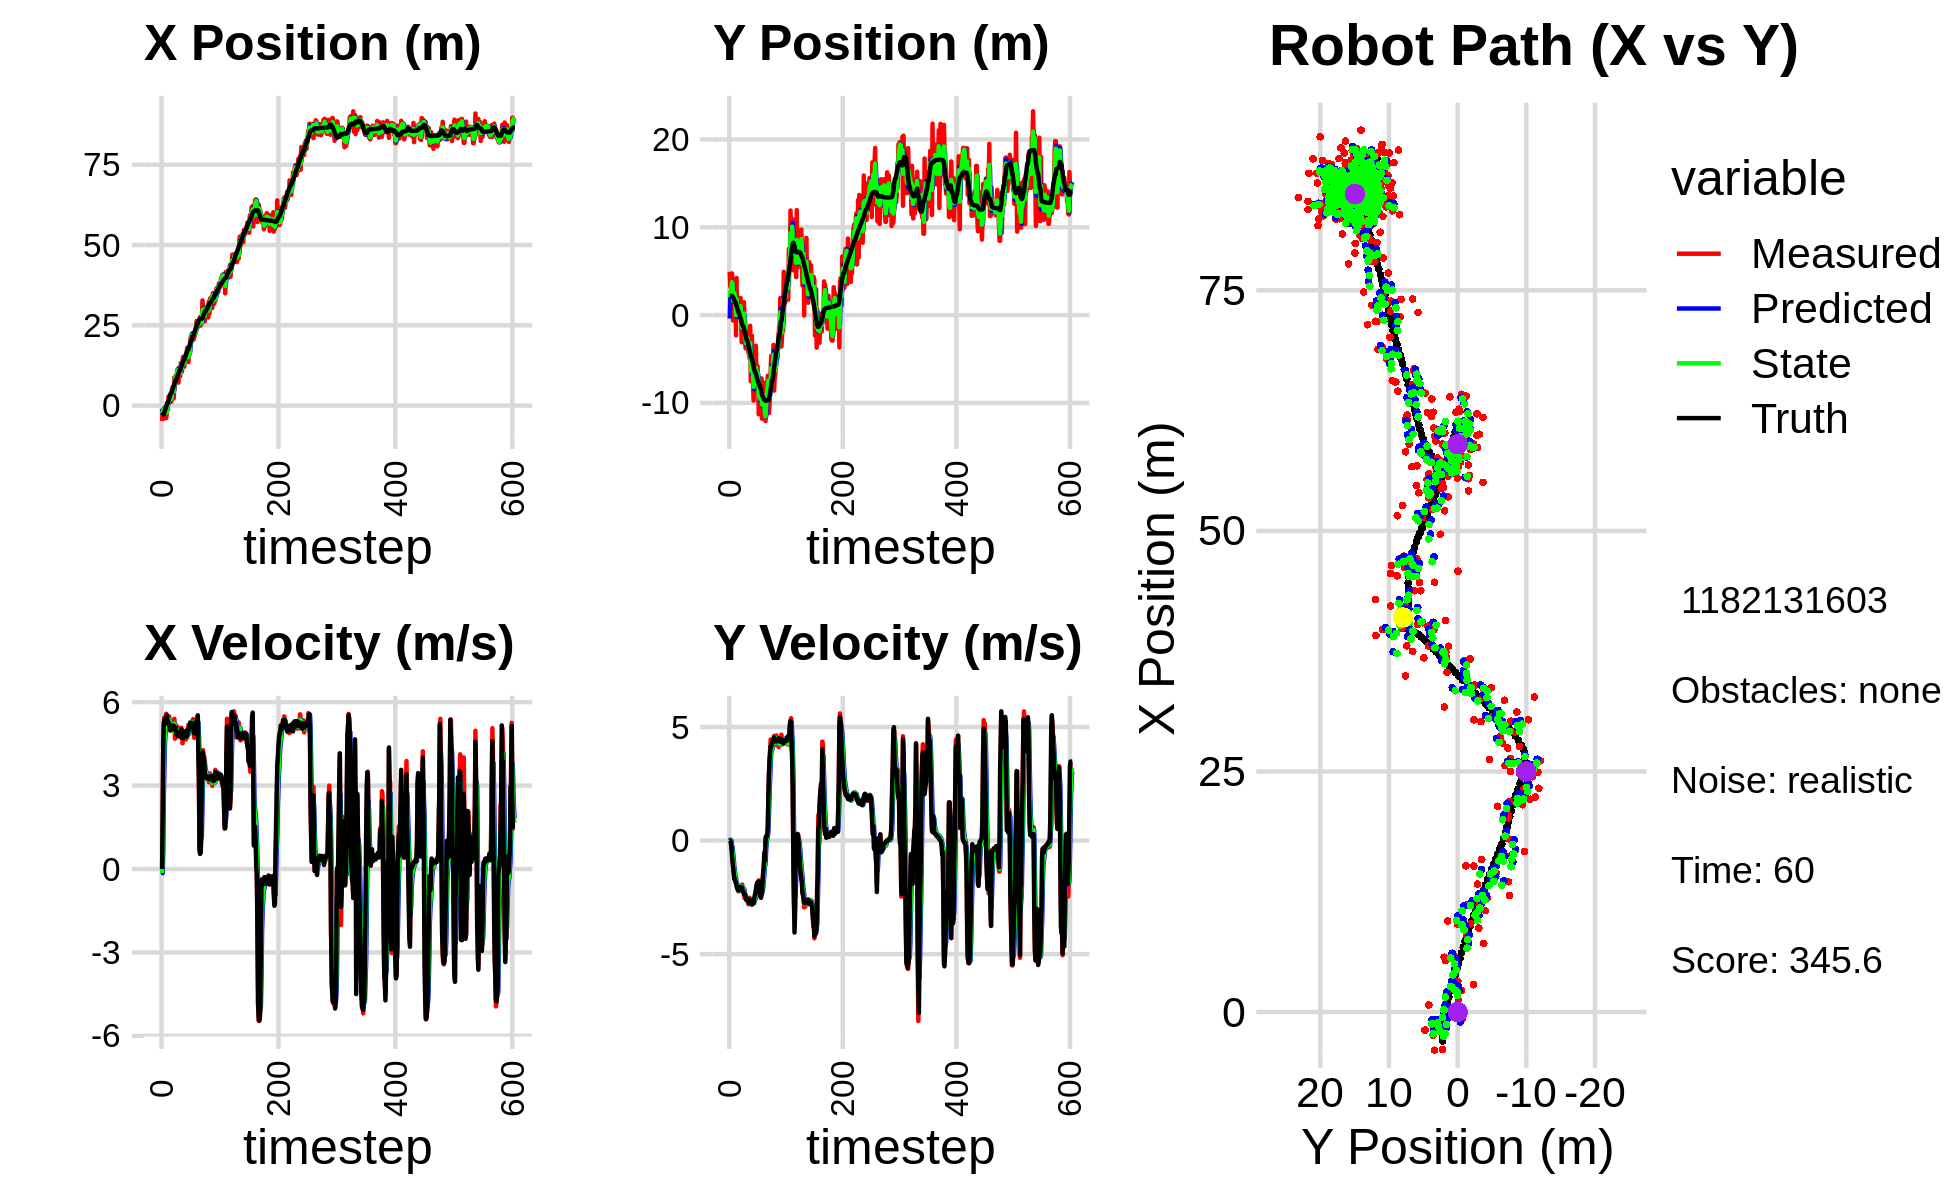

Source data for this figure (header and first rows):
-1.913237809789308352e+00, -9.231212267589561371e-01, 0.000000000000000000e+00, -0.000000000000000000e+00, 0.000000000000000000e+00, 0.000000000000000000e+00, 0.000000000000000000e+00, 0.000000000000000000e+00, -1.022939775682339070e+00, -3.945615509865043058e-01, 0.000000000000000000e+00, 0.000000000000000000e+00, -3.016518115936457356e+00, 2.182939755221167122e+00, 0.000000000000000000e+00, 0.000000000000000000e+00, 0.000000000000000000e+00, 7.476605242118239403e-05
-4.814873337821492960e+00, 4.932600484493569581e+00, 0.000000000000000000e+00, 0.000000000000000000e+00, -1.022939775682339070e+00, -3.945615509865043058e-01, 0.000000000000000000e+00, 0.000000000000000000e+00, -2.514405411139516211e+00, 2.035171600790755431e+00, -1.485930080607428261e-01, 3.487402809317046576e-02, -3.016518115936457356e+00, 2.182939755221167122e+00, 0.000000000000000000e+00, 0.000000000000000000e+00, 0.000000000000000000e+00, -8.584521310694981366e-06
-1.415438771289145414e+00, 3.244801972068342533e+00, 2.016999959235960205e+00, 5.350704746233520389e-05, -2.529264711945590438e+00, 2.038659003600072683e+00, -1.485930080607428261e-01, 3.487402809317046576e-02, -1.917742602641355099e+00, 2.563405574106359275e+00, 6.958312432475274312e-01, 3.051678481147353586e-02, -2.955353259966349011e+00, 2.182953808335108103e+00, 2.000000000000000000e+00, 0.000000000000000000e+00, 2.000000000000000000e+00, -2.652803595992736518e-05
-1.191639304064892046e+00, 3.130361429914727545e+00, 4.511626986944865969e+00, -5.802316774369790930e-02, -1.848159478316602433e+00, 2.566457252587506677e+00, 6.958312432475274312e-01, 3.051678481147353586e-02, -1.521925704577961280e+00, 2.816728802375674690e+00, 2.715992940920919807e+00, 4.792278254146516842e-03, -2.623611926842082109e+00, 2.181027882124555006e+00, 4.399000000000000021e+00, -8.599999999999999312e-02, 4.400000095367431641e+00, 1.286009885370731354e-02
-1.191639304064892046e+00, 3.130361429914727545e+00, 5.171667514913438346e+00, -3.852917984381597494e-01, -1.250326410485869344e+00, 2.817208030201089120e+00, 2.715992940920919807e+00, 4.792278254146516842e-03, -1.140081689951537358e+00, 2.955271036928205586e+00, 3.732084545005389664e+00, -2.215100270289530604e-01, -2.623611926842082109e+00, 2.181027882124555006e+00, 5.278999999999999915e+00, -2.680000000000000160e-01, 5.285999774932861328e+00, 7.436311990022659302e-02
-1.869943305517288712e+00, 4.745559088015657068e+00, 5.453885390707381653e+00, -4.063171703520511158e-01, -7.668732354509983917e-01, 2.933120034225310313e+00, 3.732084545005389664e+00, -2.215100270289530604e-01, -1.232926698475743432e+00, 3.739167267570828290e+00, 4.564936676825613660e+00, -2.811908237971641467e-01, -2.047443866203031426e+00, 2.153975120178417413e+00, 5.371000000000000441e+00, -6.510000000000000231e-01, 5.409999847412109375e+00, 7.436311990022659302e-02
-3.965210437515943820e+00, 3.360561669416574304e+00, 5.425770234529094793e+00, -7.761299998480495344e-01, -7.764330307931820441e-01, 3.711048185191111681e+00, 4.564936676825613660e+00, -2.811908237971641467e-01, -2.252608504850400539e+00, 3.558186248116317341e+00, 4.898902762186062354e+00, -5.817504375869467781e-01, -1.435604572499694198e+00, 2.083427846359069857e+00, 5.394000000000000128e+00, -1.002000000000000002e+00, 5.486999988555908203e+00, 1.420812755823135376e-01
-7.277714909307858582e-01, -6.285592911787489800e-01, 5.224694348113026798e+00, -1.023495827842018757e+00, -1.762718228631794393e+00, 3.500011204357622585e+00, 4.898902762186062354e+00, -5.817504375869467781e-01, -1.300173627987552205e+00, 1.626709376163945286e+00, 5.091519567609540609e+00, -7.949110694576935199e-01, -9.199109079677617595e-01, 1.993100465281230083e+00, 5.371999999999999886e+00, -1.163000000000000034e+00, 5.497000217437744141e+00, 1.934461444616317749e-01
-3.891127109569728404e+00, 2.195203394029292543e+00, 5.581930288706739240e+00, -1.408936797957562659e+00, -7.910216712265981664e-01, 1.547218269218175957e+00, 5.091519567609540609e+00, -7.949110694576935199e-01, -2.222072197826288953e+00, 1.833161052414276515e+00, 5.265102677126914266e+00, -1.130720113238035118e+00, -3.046422002864356826e-01, 1.851751118899680471e+00, 5.362000000000000099e+00, -1.437999999999999945e+00, 5.551000118255615234e+00, 2.472459077835083008e-01
-2.405941486467785495e+00, 3.548289120541918251e+00, 5.231998472405583911e+00, -1.550818677343207774e+00, -1.695561930113597349e+00, 1.720089041090473003e+00, 5.265102677126914266e+00, -1.130720113238035118e+00, -2.014324422364040412e+00, 2.521324277188359275e+00, 5.228513349525466758e+00, -1.299701926166550781e+00, 3.143610954611588681e-01, 1.679035843334364175e+00, 5.533999999999999808e+00, -1.707000000000000073e+00, 5.790999889373779297e+00, 2.881603240966796875e-01
5.415858924454685086e-01, 1.933643580301557918e+00, 5.172384767652411952e+00, -1.678773961632614498e+00, -1.491473087411493648e+00, 2.391354084571704064e+00, 5.228513349525466758e+00, -1.299701926166550781e+00, -5.506038100867598484e-01, 2.190434219849467734e+00, 5.235443874591203084e+00, -1.529043694905718898e+00, 9.391169550145727074e-01, 1.482528746801234476e+00, 5.233999999999999986e+00, -1.681999999999999940e+00, 5.497000217437744141e+00, 3.138382136821746826e-01
5.415858924454685086e-01, 1.933643580301557918e+00, 4.999932445161018535e+00, -1.696784535349842082e+00, -2.705942262763949557e-02, 2.037529850358895889e+00, 5.235443874591203084e+00, -1.529043694905718898e+00, 2.262227749860941106e-01, 1.983577359739005841e+00, 5.138280115500635681e+00, -1.603382361120956112e+00, 9.391169550145727074e-01, 1.482528746801234476e+00, 5.333000000000000185e+00, -1.796999999999999931e+00, 5.627999782562255859e+00, 3.271660506725311279e-01
2.844160556821932140e+00, -2.311915337365889389e+00, 5.219215848192291674e+00, -1.872648332196484189e+00, 7.400507865361577453e-01, 1.823239123626910096e+00, 5.138280115500635681e+00, -1.603382361120956112e+00, 1.713665911769939765e+00, 3.838425582475935016e-03, 5.211598832581326946e+00, -1.872897242552822084e+00, 1.548018932155005745e+00, 1.279554188542283644e+00, 5.235999999999999766e+00, -1.881000000000000005e+00, 5.564000129699707031e+00, 3.444917798042297363e-01
7.413419486644169387e-01, 4.207459151665344343e+00, 5.485588801284504434e+00, -1.968222625511667712e+00, 2.234825795028072548e+00, -1.834512986728062955e-01, 5.211598832581326946e+00, -1.872897242552822084e+00, 1.563153716067225751e+00, 1.780371170091424204e+00, 5.302926074149696412e+00, -1.880188036487643100e+00, 2.153388500658977023e+00, 1.065927684364333050e+00, 5.238999999999999879e+00, -1.977000000000000091e+00, 5.598999977111816406e+00, 3.444917798042297363e-01
3.188295096495347813e+00, -2.033775966494772228e-02, 5.370451762044139876e+00, -2.123410928918572971e+00, 2.093446323482195393e+00, 1.592352366442659761e+00, 5.302926074149696412e+00, -1.880188036487643100e+00, 2.599175026974631209e+00, 8.823499964613903401e-01, 5.354203046493294593e+00, -2.060546127586849074e+00, 2.753125667762780893e+00, 8.342800737665256872e-01, 5.073999999999999844e+00, -2.087000000000000188e+00, 5.486000061035156250e+00, 3.765240013599395752e-01
2.099246620997651913e+00, 1.540809154513546053e+00, 5.088078106515502519e+00, -2.148252212728900989e+00, 3.134595331623960757e+00, 6.762953837027054771e-01, 5.354203046493294593e+00, -2.060546127586849074e+00, 2.660622012239257650e+00, 1.059902088073734649e+00, 5.203120892618549043e+00, -2.092433121982347100e+00, 3.333402156815255424e+00, 5.924080023647909643e-01, 4.977999999999999758e+00, -2.130999999999999783e+00, 5.414999961853027344e+00, 3.995075821876525879e-01
1.246754169620894359e+00, -1.003437043944920420e-01, 5.247046620922885651e+00, -2.236988536927191351e+00, 3.180934101501112554e+00, 8.506587758754999840e-01, 5.203120892618549043e+00, -2.092433121982347100e+00, 2.293807700547137784e+00, 4.316692100969791723e-01, 5.185438120343793145e+00, -2.197948273059753710e+00, 3.911340236783671376e+00, 3.455092317463730467e-01, 5.141000000000000014e+00, -2.192000000000000171e+00, 5.589000225067138672e+00, 4.029990732669830322e-01
1.246754169620894359e+00, -1.003437043944920420e-01, 5.229249097353400266e+00, -2.227736530941341275e+00, 2.812351512581517277e+00, 2.118743827910037902e-01, 5.185438120343793145e+00, -2.197948273059753710e+00, 2.101719841559284596e+00, 7.086035698911372083e-02, 5.168472655022302575e+00, -2.214630513656223876e+00, 3.911340236783671376e+00, 3.455092317463730467e-01, 5.166000000000000369e+00, -2.194999999999999840e+00, 5.612999916076660156e+00, 4.027297198772430420e-01
5.348926067265173501e+00, 1.729360998052974052e+00, 5.078866156331742765e+00, -2.063356776193782327e+00, 2.618567107061514854e+00, -1.506026943765086668e-01, 5.168472655022302575e+00, -2.214630513656223876e+00, 3.868362113427608939e+00, 6.779392268941815125e-01, 5.182508540827972965e+00, -2.082410015320189878e+00, 4.503892421843978866e+00, 9.368723734434382389e-02, 5.160000000000000142e+00, -2.081999999999999851e+00, 5.564000129699707031e+00, 3.858940601348876953e-01
5.786877989878200346e+00, 4.642759564433278086e-01, 4.982020003451927082e+00, -2.001408812466971554e+00, 4.386612967510406413e+00, 4.696982253621625469e-01, 5.182508540827972965e+00, -2.082410015320189878e+00, 5.019984535374936385e+00, 4.704871933932611716e-01, 5.121422070053492703e+00, -2.045071377323483652e+00, 5.097550869477831093e+00, -1.491573444807755555e-01, 5.099000000000000199e+00, -2.044999999999999929e+00, 5.493999958038330078e+00, 3.819937407970428467e-01
5.693982728120300152e+00, 1.955292643016058429e+00, 4.974624111519483804e+00, -2.011733787631516002e+00, 5.532126742380286011e+00, 2.659800556609127620e-01, 5.121422070053492703e+00, -2.045071377323483652e+00, 5.602712426729024031e+00, 1.010581405606361116e+00, 5.056903457468107987e+00, -1.983764620305092707e+00, 5.586827754875300478e+00, -3.455749151727561808e-01, 5.028999999999999915e+00, -2.036999999999999922e+00, 5.426000118255615234e+00, 3.842929899692535400e-01
2.256349086932009751e+00, -5.569313911284887730e-01, 4.980590315183681227e+00, -2.047424620677387619e+00, 6.108402772475835185e+00, 8.122049435758518232e-01, 5.056903457468107987e+00, -1.983764620305092707e+00, 4.352652836829326688e+00, 1.972966808131940697e-01, 4.932877183737184978e+00, -2.029063453513475945e+00, 6.165261745299167373e+00, -5.802808405150444715e-01, 5.158999999999999808e+00, -2.120999999999999996e+00, 5.578000068664550781e+00, 3.900220692157745361e-01
8.729710698625787302e+00, -3.091714679450122016e+00, 5.399569940799437973e+00, -2.219659064139388516e+00, 4.845940555203045008e+00, -5.609664538153535940e-03, 4.932877183737184978e+00, -2.029063453513475945e+00, 6.634488395371919367e+00, -1.367113539185831117e+00, 5.231222936628790343e+00, -2.208857554295597048e+00, 6.756131648797275346e+00, -8.227944960933372132e-01, 5.049999999999999822e+00, -2.068000000000000060e+00, 5.456999778747558594e+00, 3.900220692157745361e-01
7.973543763320050104e+00, -1.354581772367415171e+00, 4.685024088433912048e+00, -1.935279807086455417e+00, 7.157610689034798135e+00, -1.587999294615390911e+00, 5.231222936628790343e+00, -2.208857554295597048e+00, 7.518584347801302137e+00, -1.473366228204926687e+00, 4.994985528443065981e+00, -2.077540140281851411e+00, 7.333566189076278441e+00, -1.062560140293968614e+00, 4.996000000000000441e+00, -2.108999999999999986e+00, 5.422999858856201172e+00, 3.917293250560760498e-01
9.133525013978985641e+00, 1.671165253235017134e-02, 5.060083259322031068e+00, -2.185795583740582693e+00, 8.018082900645609357e+00, -1.681120242233111739e+00, 4.994985528443065981e+00, -2.077540140281851411e+00, 8.529801616482899362e+00, -9.328478559643726964e-01, 5.049063305463553419e+00, -2.094311805457474751e+00, 7.814500332133316185e+00, -1.270387470427194465e+00, 5.075999999999999623e+00, -2.250999999999999890e+00, 5.552999973297119141e+00, 4.077580273151397705e-01
9.133525013978985641e+00, 1.671165253235017134e-02, 4.800928679286220913e+00, -2.173472708679020204e+00, 9.034707947029254171e+00, -1.142279036510120083e+00, 5.049063305463553419e+00, -2.094311805457474751e+00, 9.074718173723670844e+00, -6.272099735254981212e-01, 4.935680485258694183e+00, -2.116990048659238344e+00, 7.814500332133316185e+00, -1.270387470427194465e+00, 4.897999999999999687e+00, -2.241000000000000103e+00, 5.386000156402587891e+00, 4.251129329204559326e-01
9.464400053026302828e+00, 1.465926110717968633e+00, 4.751867828501952218e+00, -2.308644853552827669e+00, 9.568286222249540174e+00, -8.389089783914219778e-01, 4.935680485258694183e+00, -2.116990048659238344e+00, 9.516621333291773510e+00, 1.768730579279421677e-01, 4.848117342158754894e+00, -2.164399783501710139e+00, 8.386119366243862672e+00, -1.530626118045113282e+00, 4.833999999999999631e+00, -2.369000000000000217e+00, 5.383999824523925781e+00, 4.522551298141479492e-01
1.113405513763589383e+01, -1.377199142511370322e+00, 5.127410796860539577e+00, -2.530846059841461049e+00, 1.000143306750764971e+01, -3.956692042222886840e-02, 4.848117342158754894e+00, -2.164399783501710139e+00, 1.052384414787531774e+01, -6.500872546976100841e-01, 5.003365761875440576e+00, -2.356687584873453201e+00, 8.941815853259164726e+00, -1.800745308206876505e+00, 4.826999999999999957e+00, -2.384999999999999787e+00, 5.383999824523925781e+00, 4.585076272487640381e-01
1.114105212740845907e+01, -3.143776118394546959e+00, 4.777875875055131338e+00, -2.387086923068930222e+00, 1.102418072406286242e+01, -8.857560131849554486e-01, 5.003365761875440576e+00, -2.356687584873453201e+00, 1.107254931604138370e+01, -1.882766590828632403e+00, 4.901180896181316804e+00, -2.425397499981484462e+00, 9.508080959315572400e+00, -2.080415069656273097e+00, 4.782000000000000028e+00, -2.371999999999999886e+00, 5.336999893188476562e+00, 4.633376300334930420e-01
7.138312816401117367e+00, -3.794406473323966189e+00, 5.058769644378178221e+00, -2.527424985642573230e+00, 1.156266740565951601e+01, -2.125306340826780716e+00, 4.901180896181316804e+00, -2.425397499981484462e+00, 9.547241515617887586e+00, -2.874092725258235337e+00, 4.876449714458159335e+00, -2.497341171549710914e+00, 1.005882597022201352e+01, -2.356510936596865946e+00, 4.924999999999999822e+00, -2.513999999999999790e+00, 5.528999805450439453e+00, 4.633376300334930420e-01
1.171996855769985402e+01, -3.398331940363748860e+00, 4.961237811855276014e+00, -2.549549791676797739e+00, 1.003488648706370334e+01, -3.123826842413206517e+00, 4.876449714458159335e+00, -2.497341171549710914e+00, 1.080675705834158862e+01, -3.245491174862474182e+00, 4.952592491874633573e+00, -2.531178164626483706e+00, 1.052995824801715941e+01, -2.600143253689502387e+00, 4.932999999999999829e+00, -2.608999999999999986e+00, 5.579999923706054688e+00, 4.747008383274078369e-01
9.172506690535607632e+00, -1.903028011054741953e+00, 4.977293078479603672e+00, -2.644059638867667594e+00, 1.130201630752905118e+01, -3.498608991325122375e+00, 4.952592491874633573e+00, -2.531178164626483706e+00, 1.033069001500454931e+01, -2.790248363404173482e+00, 4.917035177670046942e+00, -2.562714342991195160e+00, 1.109585905066301770e+01, -2.900964081303829989e+00, 4.911999999999999922e+00, -2.625000000000000000e+00, 5.568999767303466797e+00, 4.883140027523040771e-01
9.172506690535607632e+00, -1.903028011054741953e+00, 4.745702408702665132e+00, -2.555466143142667956e+00, 1.082239353277155480e+01, -3.046519797703293175e+00, 4.917035177670046942e+00, -2.562714342991195160e+00, 1.006484978303596556e+01, -2.541278260473782247e+00, 4.801334030451848811e+00, -2.533269428483779784e+00, 1.109585905066301770e+01, -2.900964081303829989e+00, 4.788999999999999702e+00, -2.583000000000000185e+00, 5.440999984741210938e+00, 4.939557313919067383e-01
1.329426503192215492e+01, -2.882760614379175301e+00, 4.770020981002171645e+00, -2.571470873489134501e+00, 1.054498318608115071e+01, -2.794605203322160225e+00, 4.801334030451848811e+00, -2.533269428483779784e+00, 1.179920844921720580e+01, -2.835182310841660946e+00, 4.847379692237380411e+00, -2.553045193391477952e+00, 1.165034818657233195e+01, -3.199573814486750933e+00, 4.738999999999999879e+00, -2.564999999999999947e+00, 5.388000011444091797e+00, 4.944284856319427490e-01
1.186103636038161468e+01, -4.307577848365705897e+00, 5.077896959440002966e+00, -2.802670990650601102e+00, 1.228394641844094437e+01, -3.090486830180808830e+00, 4.847379692237380411e+00, -2.553045193391477952e+00, 1.209581056995113713e+01, -3.630900525739613194e+00, 4.945260538788520677e+00, -2.710591086880549394e+00, 1.219617795983707431e+01, -3.494584380848228200e+00, 5.024000000000000021e+00, -2.757000000000000117e+00, 5.730999946594238281e+00, 5.043278932571411133e-01
1.054189753564161158e+01, -4.007763415225273462e+00, 4.857238504053324135e+00, -2.756711726104764448e+00, 1.259033662382998919e+01, -3.901959634427668355e+00, 4.945260538788520677e+00, -2.710591086880549394e+00, 1.165335647806687192e+01, -3.950611766270491376e+00, 4.859233618474383398e+00, -2.734592649213926308e+00, 1.267123174666037322e+01, -3.756961167049408079e+00, 4.737000000000000099e+00, -2.686999999999999833e+00, 5.446000099182128906e+00, 5.162152051925659180e-01
1.433354961849703457e+01, -4.943873523699693351e+00, 4.517134424911721347e+00, -2.520996653509029795e+00, 1.213927983991431070e+01, -4.224071031191884096e+00, 4.859233618474383398e+00, -2.734592649213926308e+00, 1.313405997366889366e+01, -4.539953978028727022e+00, 4.748331315417796183e+00, -2.638761116669266382e+00, 1.322045659998535783e+01, -4.067453205335022304e+00, 4.791999999999999815e+00, -2.673000000000000043e+00, 5.486999988555908203e+00, 5.090380311012268066e-01
1.518972349215931850e+01, -1.212718307176021248e+00, 4.811407770008501394e+00, -2.685229560573863861e+00, 1.360889310521067408e+01, -4.803830089695654060e+00, 4.748331315417796183e+00, -2.638761116669266382e+00, 1.433194571510435900e+01, -3.204260409154466416e+00, 4.812428773826061601e+00, -2.605953197564537138e+00, 1.376892232876509148e+01, -4.373613654639908255e+00, 4.703999999999999737e+00, -2.620999999999999996e+00, 5.385000228881835938e+00, 5.090380311012268066e-01
1.211935305586718492e+01, -7.546925603751662770e+00, 4.789406246425430780e+00, -2.652774351962054578e+00, 1.481318859248696462e+01, -3.464855728910920085e+00, 4.812428773826061601e+00, -2.605953197564537138e+00, 1.358235211160544331e+01, -5.270651510063615319e+00, 4.742600612457336773e+00, -2.717586410828203292e+00, 1.431305265429706708e+01, -4.673925219921060581e+00, 4.801000000000000156e+00, -2.628000000000000114e+00, 5.473000049591064453e+00, 5.058200955390930176e-01
1.211935305586718492e+01, -7.546925603751662770e+00, 4.787986339520085011e+00, -2.638801981200721514e+00, 1.405661217285117637e+01, -5.542410151146436093e+00, 4.742600612457336773e+00, -2.717586410828203292e+00, 1.317310632038290485e+01, -6.433399260021605670e+00, 4.721121812202534684e+00, -2.710624181349829964e+00, 1.431305265429706708e+01, -4.673925219921060581e+00, 4.802999999999999936e+00, -2.688000000000000167e+00, 5.505000114440917969e+00, 5.037102103233337402e-01
1.516397348032464087e+01, -2.345627606027428147e+00, 4.942084827201933095e+00, -2.801706837739899481e+00, 1.364521850160315886e+01, -6.704461678156588889e+00, 4.721121812202534684e+00, -2.710624181349829964e+00, 1.434362921488540366e+01, -4.777357671671458306e+00, 4.857199715120948724e+00, -2.665887024294270713e+00, 1.486476469070988493e+01, -4.978923141550508191e+00, 4.950999999999999623e+00, -2.825000000000000178e+00, 5.701000213623046875e+00, 5.157315731048583984e-01
1.444720625913607925e+01, -5.637369095683324005e+00, 4.843048489810332313e+00, -2.795593928071995027e+00, 1.482934918639749888e+01, -5.043946374100885421e+00, 4.857199715120948724e+00, -2.665887024294270713e+00, 1.465456512294997360e+01, -5.312162124353029036e+00, 4.842223653301561015e+00, -2.739073223103760668e+00, 1.533276319483194428e+01, -5.245677769076024788e+00, 4.836000000000000298e+00, -2.787999999999999812e+00, 5.581999778747558594e+00, 5.235149264335632324e-01
1.637264341110567401e+01, -7.926923572349459768e+00, 4.662517268846583463e+00, -2.641934125890993190e+00, 1.513878748828012988e+01, -5.586069446663405103e+00, 4.842223653301561015e+00, -2.739073223103760668e+00, 1.569836996639315885e+01, -6.620628927313489065e+00, 4.785775252131165836e+00, -2.737628510802292414e+00, 1.589281606667085711e+01, -5.568260966841583226e+00, 4.756000000000000227e+00, -2.720000000000000195e+00, 5.479000091552734375e+00, 5.155231952667236328e-01
1.669611883185440959e+01, -9.742238342912447280e+00, 4.942775379014643811e+00, -2.687163325343316700e+00, 1.617694749160627410e+01, -6.894391778393718084e+00, 4.785775252131165836e+00, -2.737628510802292414e+00, 1.641737867289128516e+01, -8.161398381101371058e+00, 4.870174942517836669e+00, -2.759200865207791509e+00, 1.644450902921046520e+01, -5.879404841865611075e+00, 4.980000000000000426e+00, -2.745999999999999996e+00, 5.686999797821044922e+00, 4.979585707187652588e-01
1.800434118531898520e+01, -7.385520160411685353e+00, 4.732799808851026135e+00, -2.573009108714883197e+00, 1.690439616714306936e+01, -8.437318467622150209e+00, 4.870174942517836669e+00, -2.759200865207791509e+00, 1.740373110590857664e+01, -7.969206553348305633e+00, 4.830468871968756517e+00, -2.641496980358343905e+00, 1.701538991956330449e+01, -6.189054310564809924e+00, 4.817000000000000171e+00, -2.549999999999999822e+00, 5.449999809265136719e+00, 4.979585707187652588e-01
1.354519772546838574e+01, -7.382786392369673045e+00, 5.017081323686361394e+00, -2.593992351547456998e+00, 1.788677799310545069e+01, -8.233356251384140734e+00, 4.830468871968756517e+00, -2.641496980358343905e+00, 1.590839406359929242e+01, -7.853268793170459006e+00, 4.821868007125812206e+00, -2.603995720899034527e+00, 1.747945928621155787e+01, -6.428753673499404186e+00, 4.934999999999999609e+00, -2.410000000000000142e+00, 5.493000030517578125e+00, 4.771803021430969238e-01
1.354519772546838574e+01, -7.382786392369673045e+00, 5.179354937348719545e+00, -2.497355087479840030e+00, 1.639058086431187533e+01, -8.113668365260362947e+00, 4.821868007125812206e+00, -2.603995720899034527e+00, 1.509894651186113457e+01, -7.788549752368238543e+00, 4.925562875378305172e+00, -2.534213829116239491e+00, 1.747945928621155787e+01, -6.428753673499404186e+00, 4.972999999999999865e+00, -2.334000000000000075e+00, 5.493000030517578125e+00, 4.492861330509185791e-01
1.584135675432188606e+01, -3.499124348004923668e+00, 5.030762356793532675e+00, -2.227876234072689865e+00, 1.559150279939896500e+01, -8.041971135279862182e+00, 4.925562875378305172e+00, -2.534213829116239491e+00, 1.570785791312008683e+01, -6.011154278229488668e+00, 4.979960569070442489e+00, -2.306663203092518266e+00, 1.804844999325276689e+01, -6.701200306488582115e+00, 5.091000000000000192e+00, -2.180000000000000160e+00, 5.538000106811523438e+00, 4.168926179409027100e-01
1.609417915346578098e+01, -6.553247570089528296e+00, 5.216284071702682823e+00, -2.086217828079413472e+00, 1.620585397002713179e+01, -6.241820598538740938e+00, 4.979960569070442489e+00, -2.306663203092518266e+00, 1.615996778215883367e+01, -6.376443029209542424e+00, 5.087382664156101519e+00, -2.199744873099065856e+00, 1.862868642843279332e+01, -6.955726444813153719e+00, 5.161999999999999922e+00, -1.993999999999999995e+00, 5.538000106811523438e+00, 3.804574906826019287e-01
2.017556804424142669e+01, -7.358165502380613177e+00, 5.216734244201721715e+00, -1.876598378708210113e+00, 1.666870604857444249e+01, -6.596417516519449187e+00, 5.087382664156101519e+00, -2.199744873099065856e+00, 1.827280698687900795e+01, -6.926721647950464522e+00, 5.224543500845725497e+00, -2.052477288653392851e+00, 1.921980524061579132e+01, -7.190231144056892454e+00, 5.262999999999999901e+00, -1.923999999999999932e+00, 5.604000091552734375e+00, 3.453135788440704346e-01
2.138791275030439110e+01, -5.818965613164871264e+00, 5.246721746238145023e+00, -1.849021948759625777e+00, 1.879526133696358059e+01, -7.131969376815804118e+00, 5.224543500845725497e+00, -2.052477288653392851e+00, 1.997966826917179972e+01, -6.547248439640640960e+00, 5.291818446619577898e+00, -1.921893043327587813e+00, 1.982449197770242932e+01, -7.408277331864821846e+00, 5.221000000000000085e+00, -1.840000000000000080e+00, 5.535999774932861328e+00, 3.388243913650512695e-01
2.189397919186839303e+01, -7.577106345584280866e+00, 5.200927259903330935e+00, -1.813399708443067748e+00, 2.050885011383375911e+01, -6.739437743973399897e+00, 5.291818446619577898e+00, -1.921893043327587813e+00, 2.113937558556857965e+01, -7.109305570132747221e+00, 5.279982882897596319e+00, -1.882340566728784248e+00, 2.032453584695382887e+01, -7.584176838593139180e+00, 5.259000000000000341e+00, -1.832999999999999963e+00, 5.568999767303466797e+00, 3.354881703853607178e-01
2.234745836272799124e+01, -1.129591733140883036e+01, 5.025296937849474510e+00, -1.752162940672517211e+00, 2.166737387385833813e+01, -7.297539626805625623e+00, 5.279982882897596319e+00, -1.882340566728784248e+00, 2.197242694261389673e+01, -9.066857521440020662e+00, 5.176511756046187074e+00, -1.895167893401160653e+00, 2.092771005648127769e+01, -7.794449626654277097e+00, 5.198999999999999844e+00, -1.808999999999999941e+00, 5.505000114440917969e+00, 3.354881703853607178e-01
2.154173341035866329e+01, -9.451034963103392528e+00, 5.294625441629285056e+00, -1.896396121093504306e+00, 2.249007811821851632e+01, -9.256374310780136838e+00, 5.176511756046187074e+00, -1.895167893401160653e+00, 2.205958510903052172e+01, -9.343008420108443346e+00, 5.210596713849160011e+00, -1.899136079459895932e+00, 2.152450609240519697e+01, -8.011177836830544408e+00, 5.203999999999999737e+00, -1.985000000000000098e+00, 5.570000171661376953e+00, 3.439379632472991943e-01
2.154173341035866329e+01, -9.451034963103392528e+00, 5.391761570151715866e+00, -2.290211528789316997e+00, 2.258064478041543666e+01, -9.532922028054432673e+00, 5.210596713849160011e+00, -1.899136079459895932e+00, 2.211014855463639961e+01, -9.503043975926143361e+00, 5.272001623057175124e+00, -2.097343005313793363e+00, 2.152450609240519697e+01, -8.011177836830544408e+00, 5.110000000000000320e+00, -2.387999999999999901e+00, 5.640999794006347656e+00, 4.016684293746948242e-01
2.056945467030708485e+01, -7.293171225953209102e+00, 4.869421371705760393e+00, -2.449926291481784535e+00, 2.263734871694211748e+01, -9.712778276457521898e+00, 5.272001623057175124e+00, -2.097343005313793363e+00, 2.168439448935413694e+01, -8.645545977468930943e+00, 5.039412388073454707e+00, -2.230908543362359886e+00, 2.211735582389643540e+01, -8.266967594669162978e+00, 4.924999999999999822e+00, -2.476999999999999869e+00, 5.513000011444091797e+00, 4.661442637443542480e-01
2.211255314938208727e+01, -1.054593092130940768e+01, 4.713141223924034229e+00, -2.461054219301472834e+00, 2.218833572816148347e+01, -8.868636831805167375e+00, 5.039412388073454707e+00, -2.230908543362359886e+00, 2.214668271709257041e+01, -9.615861169377119211e+00, 4.886051964596978436e+00, -2.381215513167080466e+00, 2.259393072136420599e+01, -8.505316555582037807e+00, 4.873000000000000220e+00, -2.524000000000000021e+00, 5.487999916076660156e+00, 4.812247753143310547e-01
2.164323461041573537e+01, -7.207381068698587967e+00, 5.176521219226536630e+00, -2.371763356017910773e+00, 2.263528791355226844e+01, -9.853982720693826636e+00, 4.886051964596978436e+00, -2.381215513167080466e+00, 2.218855418237484045e+01, -8.676721929199825212e+00, 4.999308913356988349e+00, -2.330165089254925270e+00, 2.315512609503213071e+01, -8.794393360217240385e+00, 5.238000000000000433e+00, -2.339999999999999858e+00, 5.736999988555908203e+00, 4.296331405639648438e-01
2.325303044946026532e+01, -1.180818825899792657e+01, 5.234811166250486814e+00, -2.050277663773680814e+00, 2.268848507371053813e+01, -8.909738438125318183e+00, 4.999308913356988349e+00, -2.330165089254925270e+00, 2.295136473921012410e+01, -1.018969576446001923e+01, 5.121205249971872320e+00, -2.244001460632982337e+00, 2.375164842607832227e+01, -9.065208255866560094e+00, 5.225999999999999979e+00, -2.190999999999999837e+00, 5.666999816894531250e+00, 3.732980191707611084e-01
2.319081902545491403e+01, -9.607172489278566374e+00, 4.858634519666981788e+00, -1.902943490366260981e+00, 2.346348526420731062e+01, -1.041409591052331685e+01, 5.121205249971872320e+00, -2.244001460632982337e+00, 2.333330814357661609e+01, -1.004682703982294001e+01, 4.993139837524153357e+00, -2.059462474323963566e+00, 2.435648202946608620e+01, -9.294882595752916643e+00, 5.182999999999999829e+00, -1.641999999999999904e+00, 5.436999797821044922e+00, 3.732980191707611084e-01
2.633889627457651628e+01, -7.671148121253727581e+00, 5.076011745706620282e+00, -1.499985366470894421e+00, 2.383262212732903151e+01, -1.025277328725533721e+01, 4.993139837524153357e+00, -2.059462474323963566e+00, 2.497887131461175869e+01, -9.098459372094140463e+00, 5.086730776448451508e+00, -1.724622724729170997e+00, 2.485541963614394234e+01, -9.443598567639908126e+00, 5.288000000000000256e+00, -1.368000000000000105e+00, 5.461999893188476562e+00, 2.873275876045227051e-01
... 544 more rows
